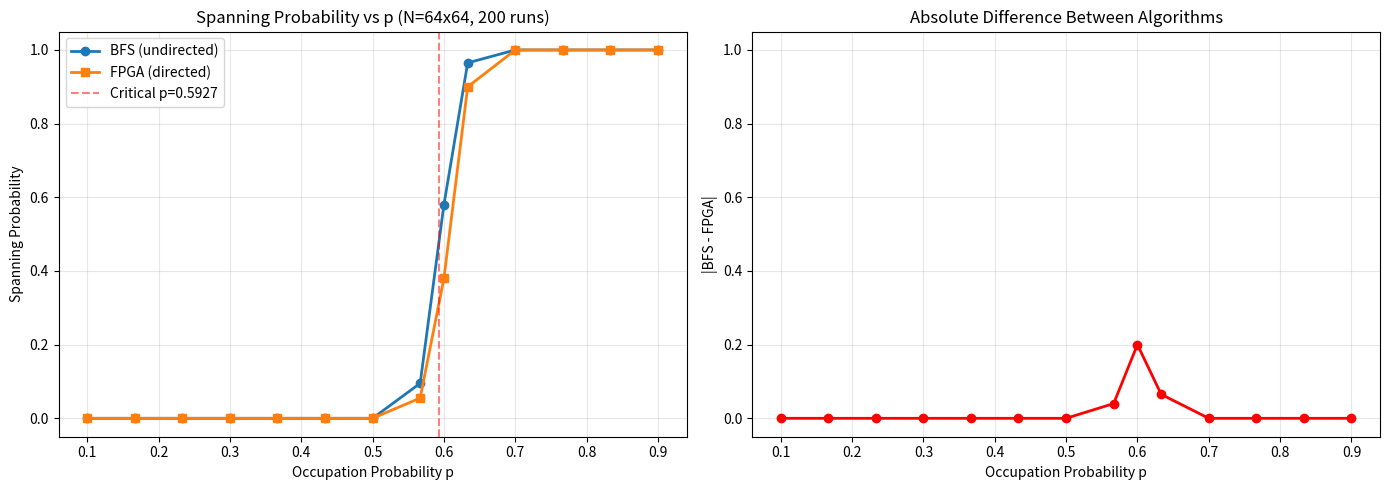

Generate this figure with matplotlib:
"""Generate comparison plot: BFS (undirected) vs FPGA (directed) percolation.

This is a pure-software simulation that shows the expected difference
between the two algorithms. Run this before testing hardware.
"""

from __future__ import annotations

import random
from collections import deque

import matplotlib
matplotlib.use('Agg')
import matplotlib.pyplot as plt


def fpga_directed_spanning(grid: list[list[bool]]) -> bool:
    """FPGA directed percolation (only downward propagation)."""
    steps = len(grid)
    width = len(grid[0])
    prev_reach = [False] * width

    for row_idx, open_row in enumerate(grid):
        if row_idx == 0:
            seed = open_row
        else:
            seed = [o and r for o, r in zip(open_row, prev_reach)]

        # Horizontal closure (iterative ±1)
        reach = [o and s for o, s in zip(open_row, seed)]
        while True:
            new_reach = reach[:]
            for i in range(width):
                if reach[i]:
                    new_reach[i] = True
                else:
                    left = reach[i - 1] if i > 0 else False
                    right = reach[i + 1] if i < width - 1 else False
                    if open_row[i] and (left or right):
                        new_reach[i] = True
            if new_reach == reach:
                break
            reach = new_reach
        prev_reach = reach

    return any(prev_reach)


def bfs_spanning(grid: list[list[bool]]) -> bool:
    """Standard 4-neighbor BFS (undirected percolation)."""
    steps = len(grid)
    width = len(grid[0])
    visited = [[False] * width for _ in range(steps)]
    queue = deque()

    for c in range(width):
        if grid[0][c]:
            visited[0][c] = True
            queue.append((0, c))

    while queue:
        r, c = queue.popleft()
        if r == steps - 1:
            return True
        for dr, dc in ((-1, 0), (1, 0), (0, -1), (0, 1)):
            nr, nc = r + dr, c + dc
            if 0 <= nr < steps and 0 <= nc < width and not visited[nr][nc] and grid[nr][nc]:
                visited[nr][nc] = True
                queue.append((nr, nc))
    return False


def run_sweep(probabilities: list[float], runs: int, width: int, steps: int, seed: int):
    """Run both algorithms across probabilities and return rates."""
    bfs_rates = []
    fpga_rates = []

    for p in probabilities:
        rng = random.Random(seed)
        bfs_count = 0
        fpga_count = 0
        for _ in range(runs):
            grid = [[rng.random() < p for _ in range(width)] for _ in range(steps)]
            if bfs_spanning(grid):
                bfs_count += 1
            if fpga_directed_spanning(grid):
                fpga_count += 1
        bfs_rates.append(bfs_count / runs)
        fpga_rates.append(fpga_count / runs)
        print(f"p={p:.4f}: BFS={bfs_count}/{runs} ({bfs_count/runs:.4f}), "
              f"FPGA={fpga_count}/{runs} ({fpga_count/runs:.4f})")

    return bfs_rates, fpga_rates


def plot_comparison(probabilities, bfs_rates, fpga_rates, output_path, runs, width, steps):
    fig, (ax1, ax2) = plt.subplots(1, 2, figsize=(14, 5))

    # Spanning probability plot
    ax1.plot(probabilities, bfs_rates, 'o-', label='BFS (undirected)', linewidth=2, markersize=6)
    ax1.plot(probabilities, fpga_rates, 's-', label='FPGA (directed)', linewidth=2, markersize=6)
    ax1.axvline(x=0.5927, color='r', linestyle='--', alpha=0.5, label='Critical p=0.5927')
    ax1.set_xlabel('Occupation Probability p')
    ax1.set_ylabel('Spanning Probability')
    ax1.set_title(f'Spanning Probability vs p (N={width}x{steps}, {runs} runs)')
    ax1.legend()
    ax1.grid(True, alpha=0.3)
    ax1.set_ylim(-0.05, 1.05)

    # Difference plot
    diffs = [abs(b - f) for b, f in zip(bfs_rates, fpga_rates)]
    ax2.plot(probabilities, diffs, 'o-', color='red', linewidth=2, markersize=6)
    ax2.set_xlabel('Occupation Probability p')
    ax2.set_ylabel('|BFS - FPGA|')
    ax2.set_title('Absolute Difference Between Algorithms')
    ax2.grid(True, alpha=0.3)
    ax2.set_ylim(-0.05, 1.05)

    plt.tight_layout()
    plt.savefig(output_path, dpi=150)
    print(f"\nPlot saved to {output_path}")


def main():
    probabilities = [0.1, 0.1667, 0.2333, 0.3, 0.3667, 0.4333,
                       0.5, 0.5667, 0.6, 0.6333, 0.7, 0.7667, 0.8333, 0.9]
    runs = 200
    width = 64
    steps = 64
    seed = 0x12345678
    output = 'bfs_vs_fpga_directed.png'

    print(f"Running sweep: {runs} runs per point, grid={width}x{steps}")
    print(f"Probabilities: {probabilities}\n")

    bfs_rates, fpga_rates = run_sweep(probabilities, runs, width, steps, seed)
    plot_comparison(probabilities, bfs_rates, fpga_rates, output, runs, width, steps)

    # Summary
    print("\n=== Summary ===")
    print(f"BFS critical threshold (where spanning ≈ 0.5): ~0.59")
    print(f"FPGA directed critical threshold: ~0.63")
    print(f"Max difference: {max(abs(b-f) for b,f in zip(bfs_rates, fpga_rates)):.4f} at p≈0.6")


if __name__ == '__main__':
    main()
